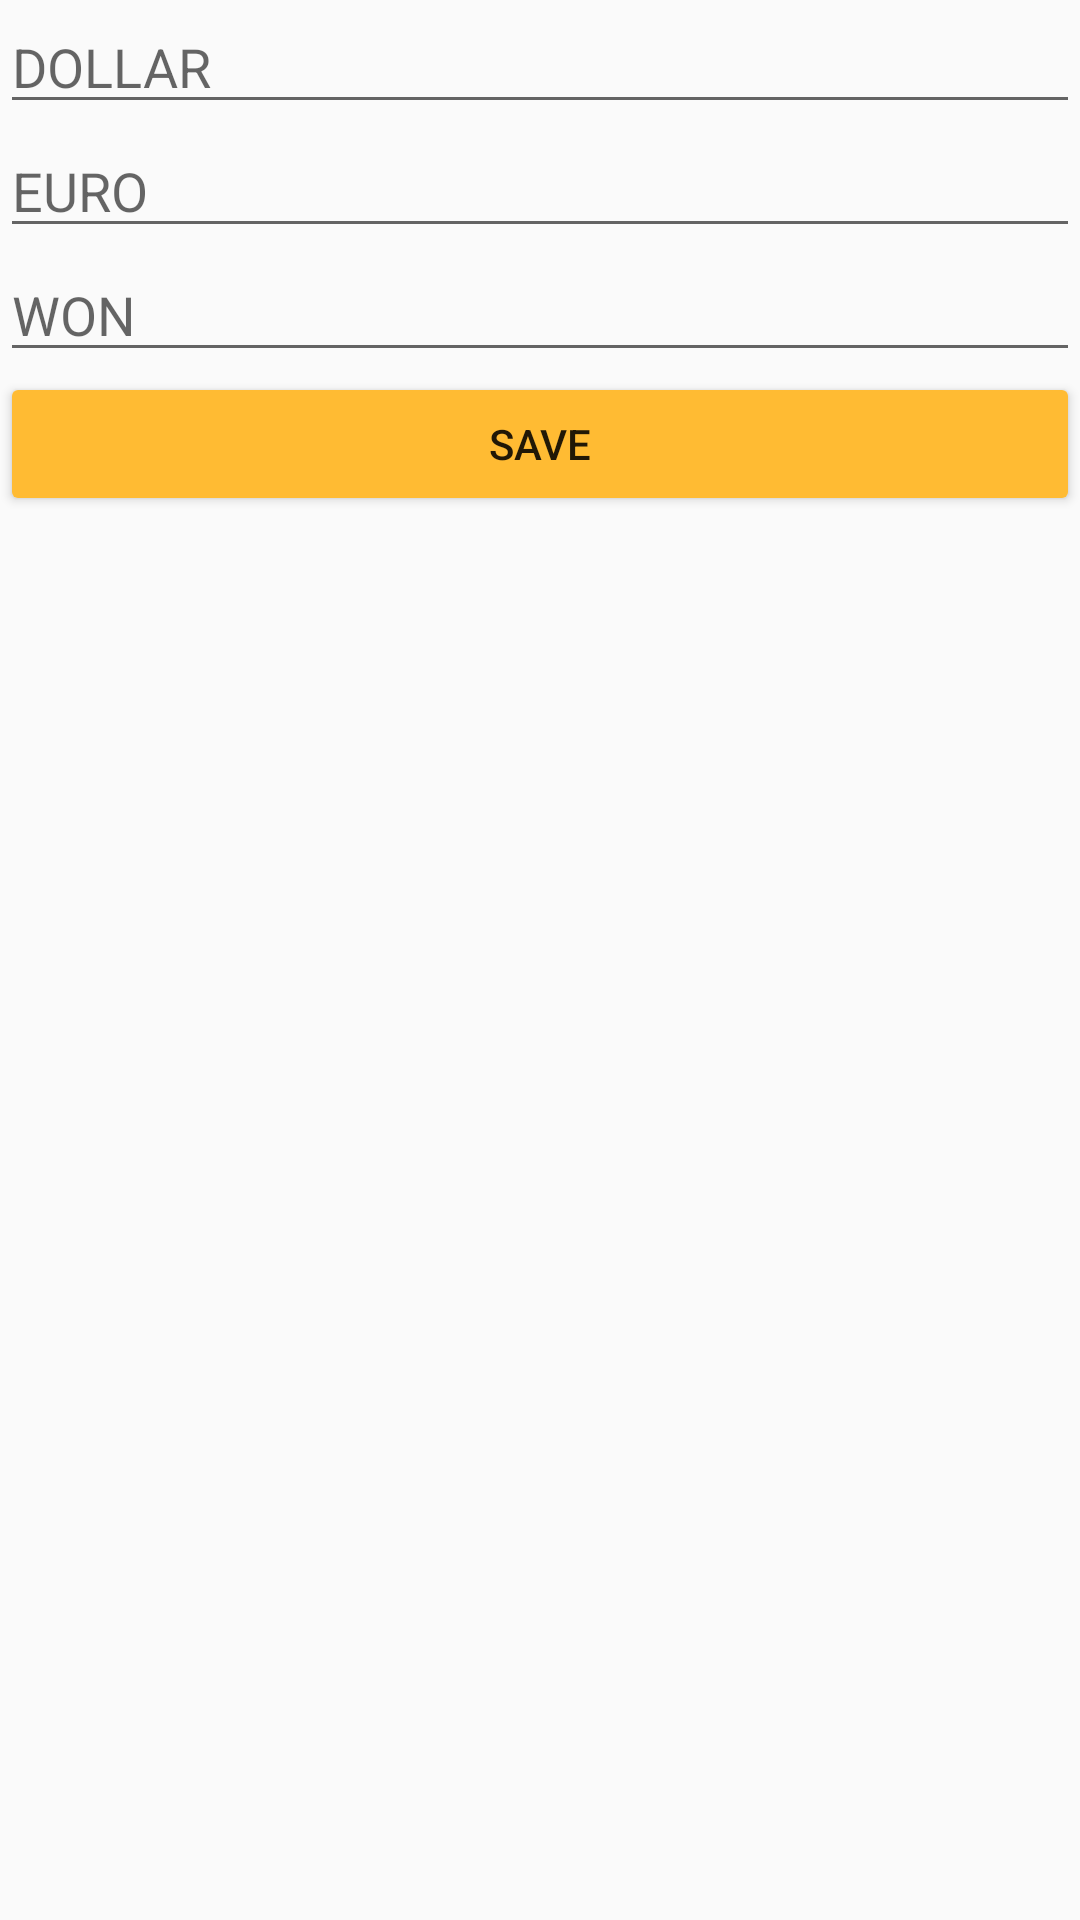

Here is an Android app screen rendered from its layout file. Give the layout XML and the strings, colors and styles it references.
<!-- AndroidManifest.xml: application theme AppTheme -->
<!-- res/layout/activity_config.xml -->
<?xml version="1.0" encoding="utf-8"?>
<LinearLayout xmlns:android="http://schemas.android.com/apk/res/android"
    xmlns:tools="http://schemas.android.com/tools"
    android:id="@+id/activity_config"
    android:layout_width="match_parent"
    android:layout_height="match_parent"
    android:orientation="vertical"
    tools:context="cn.edu.swufe.team_config_rate.ConfigActivity">


    <EditText
        android:id="@+id/dollar_rate"
        android:layout_width="match_parent"
        android:layout_height="wrap_content"
        android:ems="10"
        android:hint="DOLLAR"
        android:inputType="numberDecimal" />

    <EditText
        android:id="@+id/euro_rate"
        android:layout_width="match_parent"
        android:layout_height="wrap_content"
        android:ems="10"
        android:hint="EURO"
        android:inputType="numberDecimal" />

    <EditText
        android:id="@+id/won_rate"
        android:layout_width="match_parent"
        android:layout_height="wrap_content"
        android:ems="10"
        android:hint="WON"
        android:inputType="numberDecimal" />
    <Button
        android:text="@string/btn_save_label"
        android:layout_width="match_parent"
        android:layout_height="wrap_content"
        android:onClick="save"
        android:id="@+id/btn_save" />
</LinearLayout>
<!-- resources referenced by this layout -->
<resources>
  <string name="btn_save_label">save</string>
  <style name="AppTheme" parent="Base.Theme.AppCompat.Light.DarkActionBar">
          
          <item name="colorPrimary">@android:color/holo_orange_light</item>
          <item name="colorPrimaryDark">@color/colorPrimaryDark</item>
          <item name="colorAccent">@color/colorAccent</item>
          <item name="colorButtonNormal">@android:color/holo_orange_light</item>
          <item name="windowActionBar">true</item>
          <item name="windowNoTitle">false</item>
      </style>
  <color name="colorPrimaryDark">#ff000000</color>
  <color name="colorAccent">#FF4081</color>
</resources>
